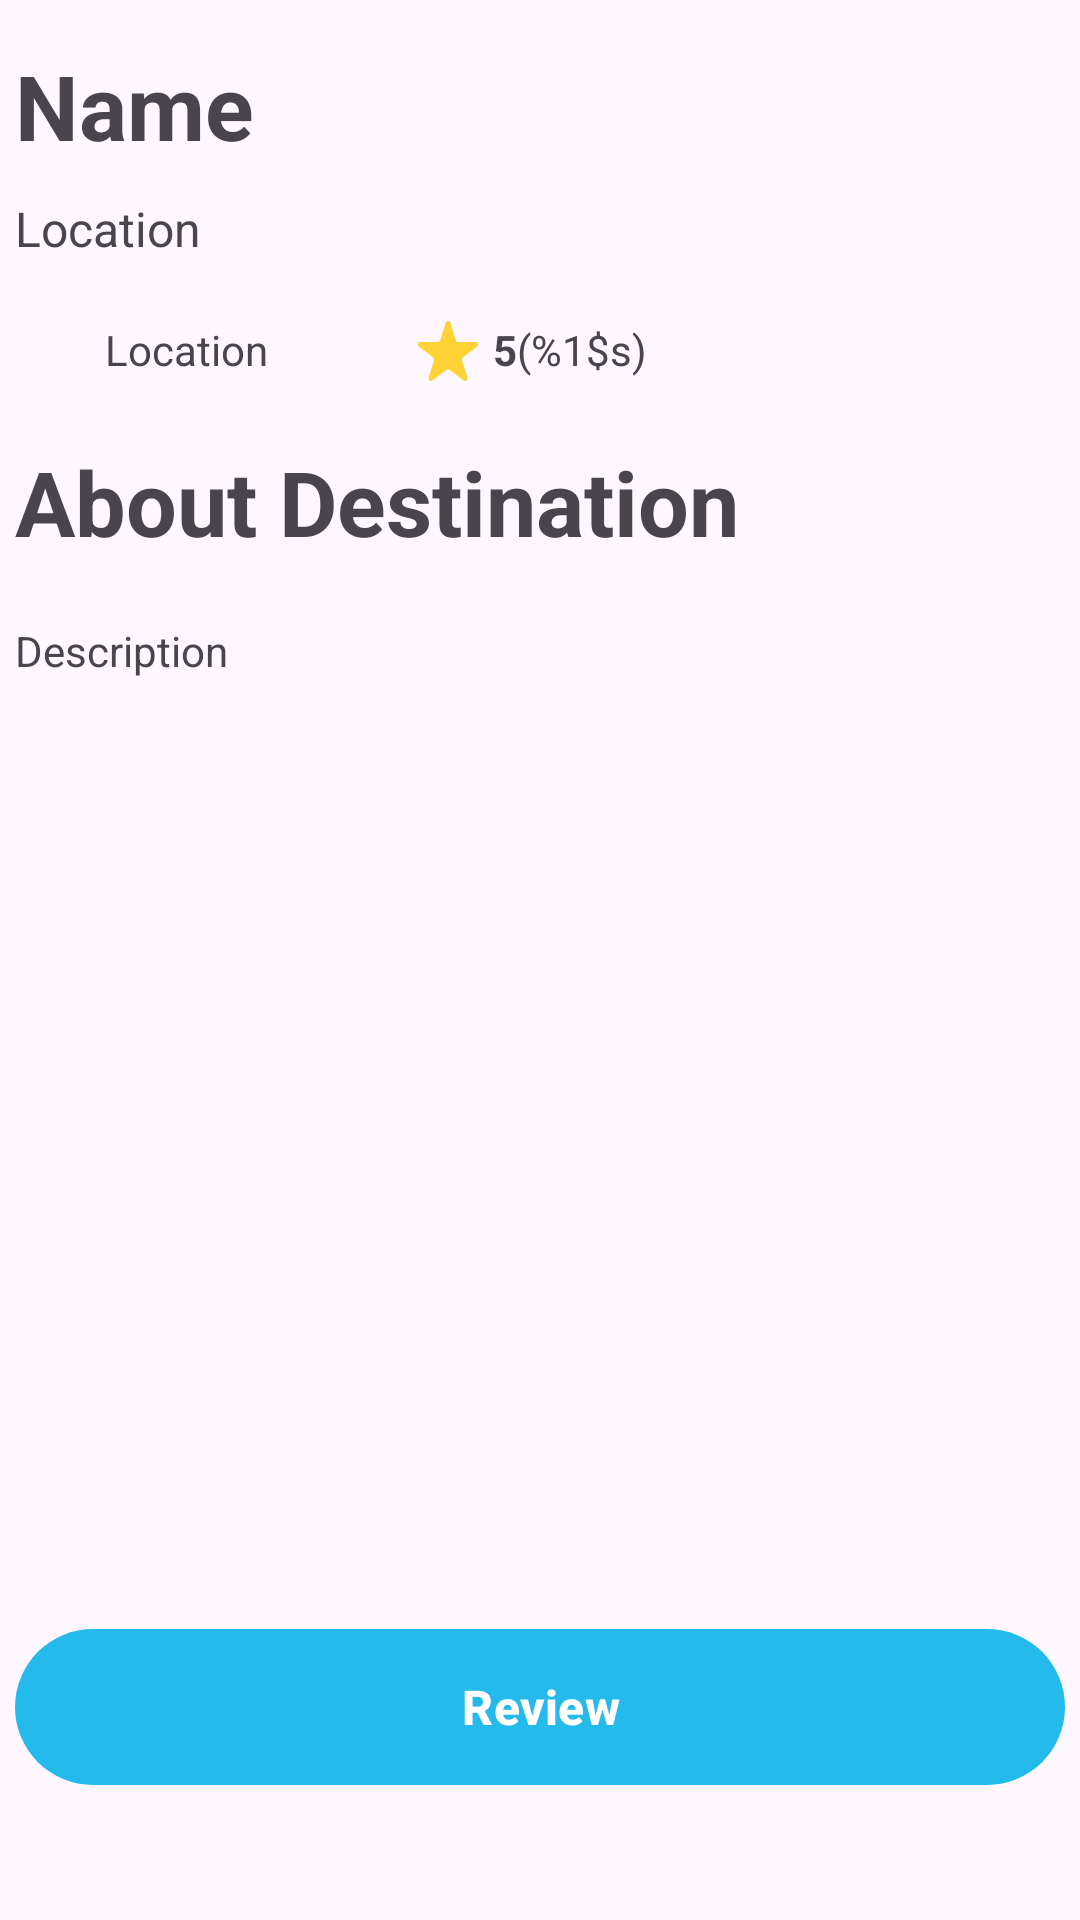

The Android layout XML behind this screen, and the referenced resources:
<!-- AndroidManifest.xml: application theme Theme.TourBuddy -->
<!-- res/layout/fragment_detail.xml -->
<?xml version="1.0" encoding="utf-8"?>
<androidx.constraintlayout.widget.ConstraintLayout xmlns:android="http://schemas.android.com/apk/res/android"
    xmlns:app="http://schemas.android.com/apk/res-auto"
    xmlns:tools="http://schemas.android.com/tools"
    android:layout_width="match_parent"
    android:layout_height="match_parent"
    android:padding="5dp"
    tools:context=".DetailFragment">

    <TextView
        android:id="@+id/tv_name"
        style="@style/text.title.start"
        android:layout_marginTop="10dp"
        android:text="@string/hint_name"
        app:layout_constraintStart_toStartOf="parent"
        app:layout_constraintTop_toTopOf="parent" />

    <TextView
        android:id="@+id/tv_subtitle"
        style="@style/text.subtitle"
        android:layout_marginTop="10dp"
        android:text="@string/hint_location"
        app:layout_constraintStart_toStartOf="@+id/tv_name"
        app:layout_constraintTop_toBottomOf="@+id/tv_name" />

    <LinearLayout
        android:id="@+id/layout_location"
        android:layout_width="wrap_content"
        android:layout_height="wrap_content"
        android:orientation="horizontal"
        android:layout_marginTop="20dp"
        app:layout_constraintStart_toStartOf="@+id/tv_subtitle"
        app:layout_constraintTop_toBottomOf="@+id/tv_subtitle">

        <ImageView
            android:layout_width="20dp"
            android:layout_height="20dp"
            android:layout_marginEnd="10dp"
            android:src="@drawable/location_white" />

        <TextView
            android:id="@+id/tv_location"
            style="@style/text.normal"
            android:text="@string/hint_location" />
    </LinearLayout>

    <LinearLayout
        android:id="@+id/layout_rating"
        android:layout_width="wrap_content"
        android:layout_height="wrap_content"
        android:orientation="horizontal"
        android:layout_marginTop="20dp"
        android:layout_marginStart="50dp"
        app:layout_constraintStart_toEndOf="@+id/layout_location"
        app:layout_constraintTop_toBottomOf="@+id/tv_subtitle">

        <ImageView
            android:layout_width="20dp"
            android:layout_height="20dp"
            android:layout_marginEnd="5dp"
            android:src="@drawable/star_enabled" />

        <TextView
            android:id="@+id/tv_rating"
            style="@style/text.normal.bold"
            android:text="@string/hint_rating" />

        <TextView
            android:id="@+id/tv_review_count"
            style="@style/text.normal"
            android:text="@string/hint_review_count" />
    </LinearLayout>

    <TextView
        android:id="@+id/textView13"
        style="@style/text.title.start"
        android:layout_marginTop="20dp"
        android:text="@string/details_description"
        app:layout_constraintStart_toStartOf="@+id/layout_location"
        app:layout_constraintTop_toBottomOf="@+id/layout_location" />

    <TextView
        android:id="@+id/tv_description"
        style="@style/text.normal.start"
        android:layout_marginTop="20dp"
        android:text="@string/hint_description"
        app:layout_constraintStart_toStartOf="@+id/textView13"
        app:layout_constraintTop_toBottomOf="@+id/textView13" />

    <Button
        android:id="@+id/btn_review"
        style="@style/button.normal"
        android:layout_marginBottom="36dp"
        android:text="@string/review"
        app:layout_constraintBottom_toBottomOf="parent"
        app:layout_constraintEnd_toEndOf="parent"
        app:layout_constraintHorizontal_bias="1.0"
        app:layout_constraintStart_toStartOf="parent" />

</androidx.constraintlayout.widget.ConstraintLayout>
<!-- resources referenced by this layout -->
<resources>
  <!-- drawable star_enabled (drawable) -->
  <vector xmlns:android="http://schemas.android.com/apk/res/android"
      android:width="30dp"
      android:height="30dp"
      android:viewportWidth="30"
      android:viewportHeight="30">
    <path
        android:pathData="M13.83,0.89C14.198,-0.297 15.802,-0.297 16.17,0.89L18.868,9.582C19.032,10.113 19.505,10.472 20.038,10.472H28.767C29.959,10.472 30.455,12.07 29.49,12.803L22.428,18.175C21.997,18.503 21.817,19.085 21.981,19.616L24.679,28.308C25.047,29.495 23.75,30.482 22.785,29.748L15.723,24.376C15.292,24.048 14.708,24.048 14.277,24.376L7.215,29.748C6.25,30.482 4.953,29.495 5.321,28.308L8.019,19.616C8.183,19.085 8.003,18.503 7.572,18.175L0.51,12.803C-0.455,12.07 0.041,10.472 1.233,10.472H9.962C10.495,10.472 10.967,10.113 11.132,9.582L13.83,0.89Z"
        android:fillColor="#FFD336"/>
  </vector>
  <string name="details_description">About Destination</string>
  <string name="hint_description">Description</string>
  <string name="hint_location">Location</string>
  <string name="hint_name">Name</string>
  <string name="hint_rating">5</string>
  <string name="hint_review_count">(%1$s)</string>
  <string name="review">Review</string>
  <style name="button.normal">
          <item name="android:layout_width">match_parent</item>
          <item name="android:layout_height">60dp</item>
          <item name="android:textSize">16sp</item>
          <item name="android:textStyle">bold</item>
          <item name="android:textColor">@color/white</item>
          <item name="backgroundTint">@color/primary</item>
      </style>
  <style name="text.normal">
          <item name="android:layout_width">match_parent</item>
          <item name="android:textSize">14sp</item>
      </style>
  <style name="text.normal.bold">
          <item name="android:layout_width">wrap_content</item>
          <item name="android:textAlignment">viewStart</item>
          <item name="android:textStyle">bold</item>
      </style>
  <style name="text.normal.start">
          <item name="android:layout_width">wrap_content</item>
          <item name="android:textAlignment">viewStart</item>
          <item name="android:textSize">14sp</item>
      </style>
  <style name="text.subtitle">
          <item name="android:layout_width">wrap_content</item>
          <item name="android:textSize">16sp</item>
          <item name="android:textAlignment">center</item>
      </style>
  <style name="text.title.start">
          <item name="android:textAlignment">viewStart</item>
      </style>
  <style name="Theme.TourBuddy" parent="Base.Theme.TourBuddy" />
  <color name="white">#FFFFFFFF</color>
  <color name="primary">#24BAEC</color>
  <style name="Base.Theme.TourBuddy" parent="Theme.Material3.DayNight.NoActionBar">
          
          
      </style>
</resources>
